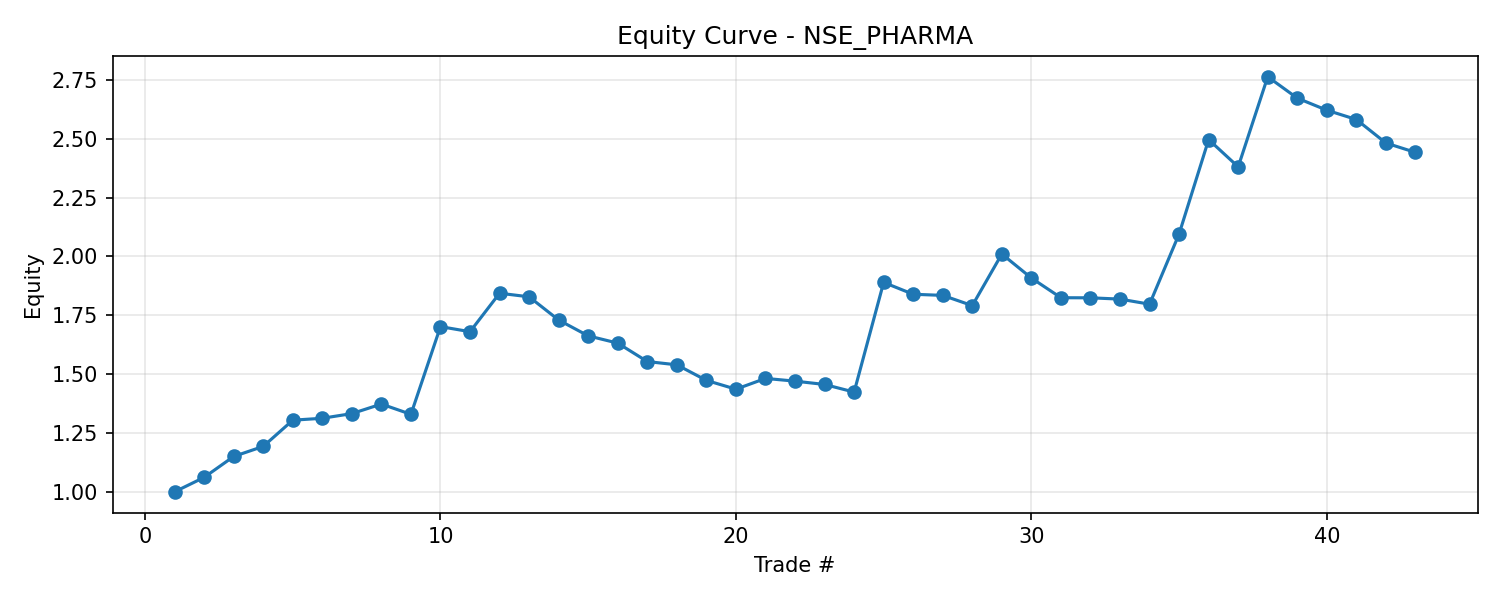

Data behind this chart, as committed beside it:
Sector, Ticker, Trade, Equity
NSE_PHARMA, ^CNXPHARMA, 1, 0.9989
NSE_PHARMA, ^CNXPHARMA, 2, 1.06
NSE_PHARMA, ^CNXPHARMA, 3, 1.149
NSE_PHARMA, ^CNXPHARMA, 4, 1.192
NSE_PHARMA, ^CNXPHARMA, 5, 1.304
NSE_PHARMA, ^CNXPHARMA, 6, 1.312
NSE_PHARMA, ^CNXPHARMA, 7, 1.332
NSE_PHARMA, ^CNXPHARMA, 8, 1.372
NSE_PHARMA, ^CNXPHARMA, 9, 1.329
NSE_PHARMA, ^CNXPHARMA, 10, 1.701
NSE_PHARMA, ^CNXPHARMA, 11, 1.68
NSE_PHARMA, ^CNXPHARMA, 12, 1.843
NSE_PHARMA, ^CNXPHARMA, 13, 1.828
NSE_PHARMA, ^CNXPHARMA, 14, 1.729
NSE_PHARMA, ^CNXPHARMA, 15, 1.662
NSE_PHARMA, ^CNXPHARMA, 16, 1.631
NSE_PHARMA, ^CNXPHARMA, 17, 1.553
NSE_PHARMA, ^CNXPHARMA, 18, 1.539
NSE_PHARMA, ^CNXPHARMA, 19, 1.473
NSE_PHARMA, ^CNXPHARMA, 20, 1.435
NSE_PHARMA, ^CNXPHARMA, 21, 1.481
NSE_PHARMA, ^CNXPHARMA, 22, 1.47
NSE_PHARMA, ^CNXPHARMA, 23, 1.455
NSE_PHARMA, ^CNXPHARMA, 24, 1.423
NSE_PHARMA, ^CNXPHARMA, 25, 1.889
NSE_PHARMA, ^CNXPHARMA, 26, 1.839
NSE_PHARMA, ^CNXPHARMA, 27, 1.834
NSE_PHARMA, ^CNXPHARMA, 28, 1.791
NSE_PHARMA, ^CNXPHARMA, 29, 2.01
NSE_PHARMA, ^CNXPHARMA, 30, 1.908
NSE_PHARMA, ^CNXPHARMA, 31, 1.824
NSE_PHARMA, ^CNXPHARMA, 32, 1.824
NSE_PHARMA, ^CNXPHARMA, 33, 1.818
NSE_PHARMA, ^CNXPHARMA, 34, 1.797
NSE_PHARMA, ^CNXPHARMA, 35, 2.095
NSE_PHARMA, ^CNXPHARMA, 36, 2.497
NSE_PHARMA, ^CNXPHARMA, 37, 2.381
NSE_PHARMA, ^CNXPHARMA, 38, 2.764
NSE_PHARMA, ^CNXPHARMA, 39, 2.673
NSE_PHARMA, ^CNXPHARMA, 40, 2.622
NSE_PHARMA, ^CNXPHARMA, 41, 2.582
NSE_PHARMA, ^CNXPHARMA, 42, 2.482
NSE_PHARMA, ^CNXPHARMA, 43, 2.442
